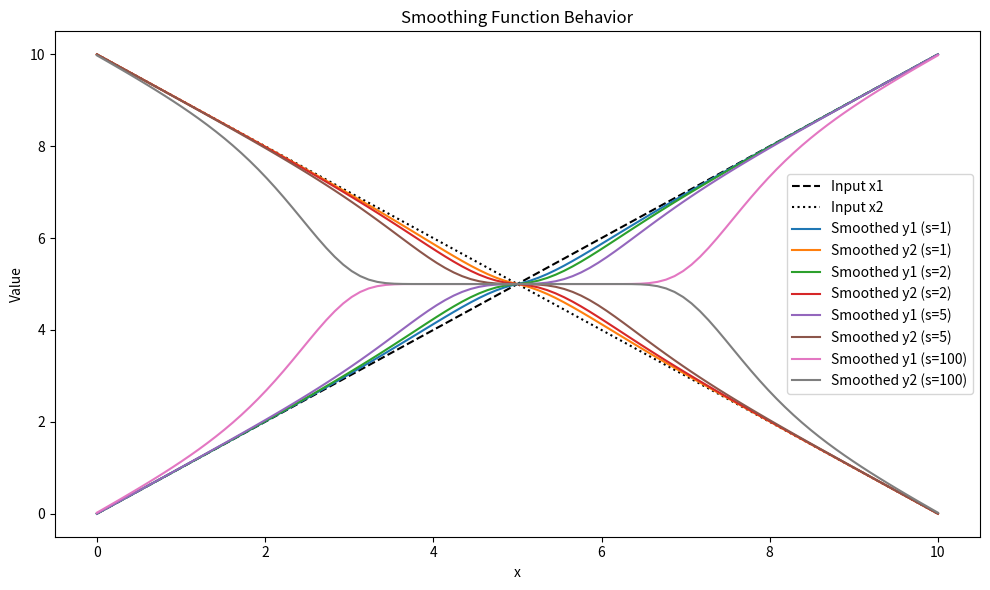

Write Python code to recreate this figure.
import numpy as np
import matplotlib.pyplot as plt

def smooth(x1, x2, s):
    # y1 = x1 + ((x1 + x2) / 2 - x1) * (1 - (1 - s) * np.exp(-np.abs(x1 - x2)))
    # y2 = x2 + ((x1 + x2) / 2 - x2) * (1 - (1 - s) * np.exp(-np.abs(x1 - x2)))
    w = 1 - np.exp(-s * np.exp(-np.abs(x1 - x2)))
    avg = (x1 + x2) / 2
    y1 = (1 - w) * x1 + w * avg
    y2 = (1 - w) * x2 + w * avg
    return y1, y2

# Create a range of input values
x_vals = np.linspace(0, 10, 100)
x1_vals = x_vals
x2_vals = 10 - x_vals

# Define different smoothing strengths to plot
smoothing_strengths = [1, 2, 5, 100]

# Create a plot
plt.figure(figsize=(10, 6))

# Plot the input values
plt.plot(x_vals, x1_vals, 'k--', label='Input x1')
plt.plot(x_vals, x2_vals, 'k:', label='Input x2')

# Plot the smoothed values for each smoothing strength
for s in smoothing_strengths:
    y1_vals, y2_vals = smooth(x1_vals, x2_vals, s)
    plt.plot(x_vals, y1_vals, label=f'Smoothed y1 (s={s})')
    plt.plot(x_vals, y2_vals, label=f'Smoothed y2 (s={s})')

# Add labels and legend
plt.xlabel('x')
plt.ylabel('Value')
plt.title('Smoothing Function Behavior')
plt.legend()

# Display the plot
plt.tight_layout()
plt.show()
